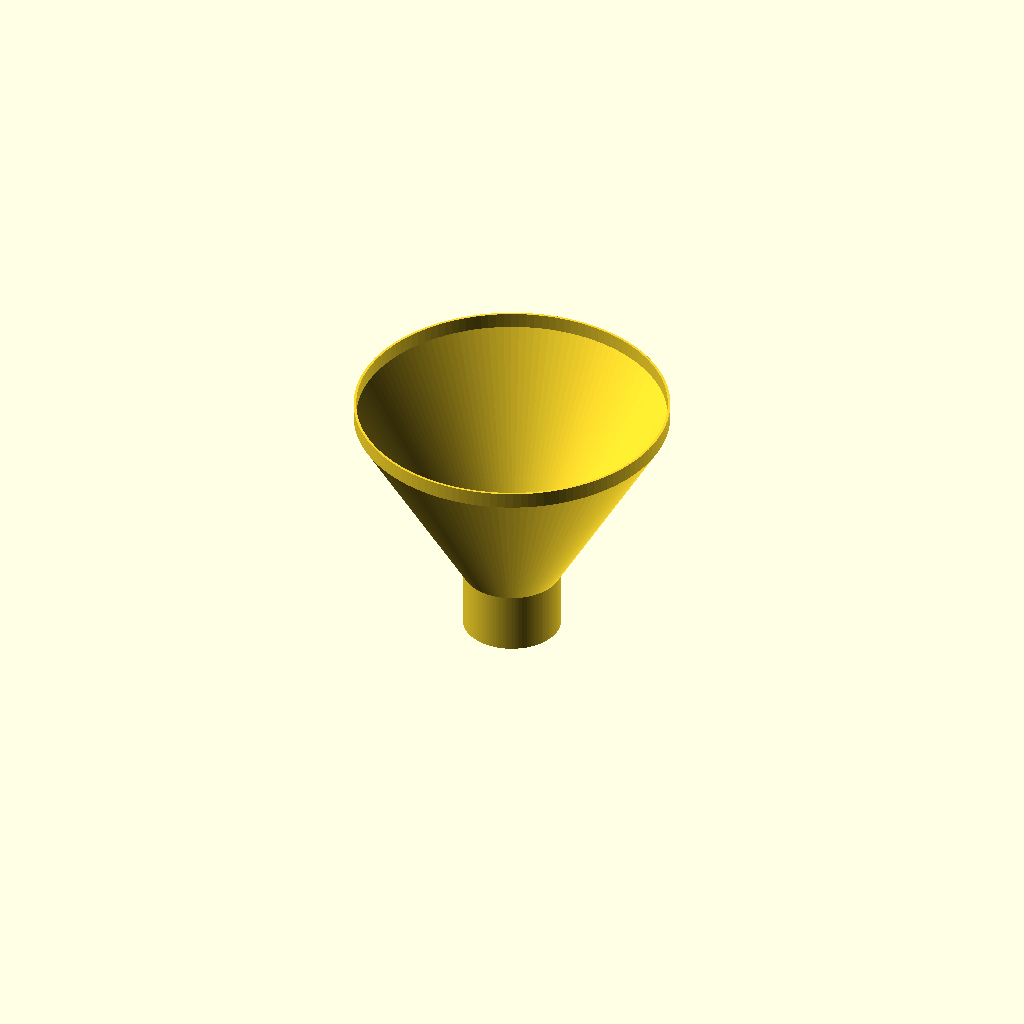
Cell 1 — every parameter at its default value.
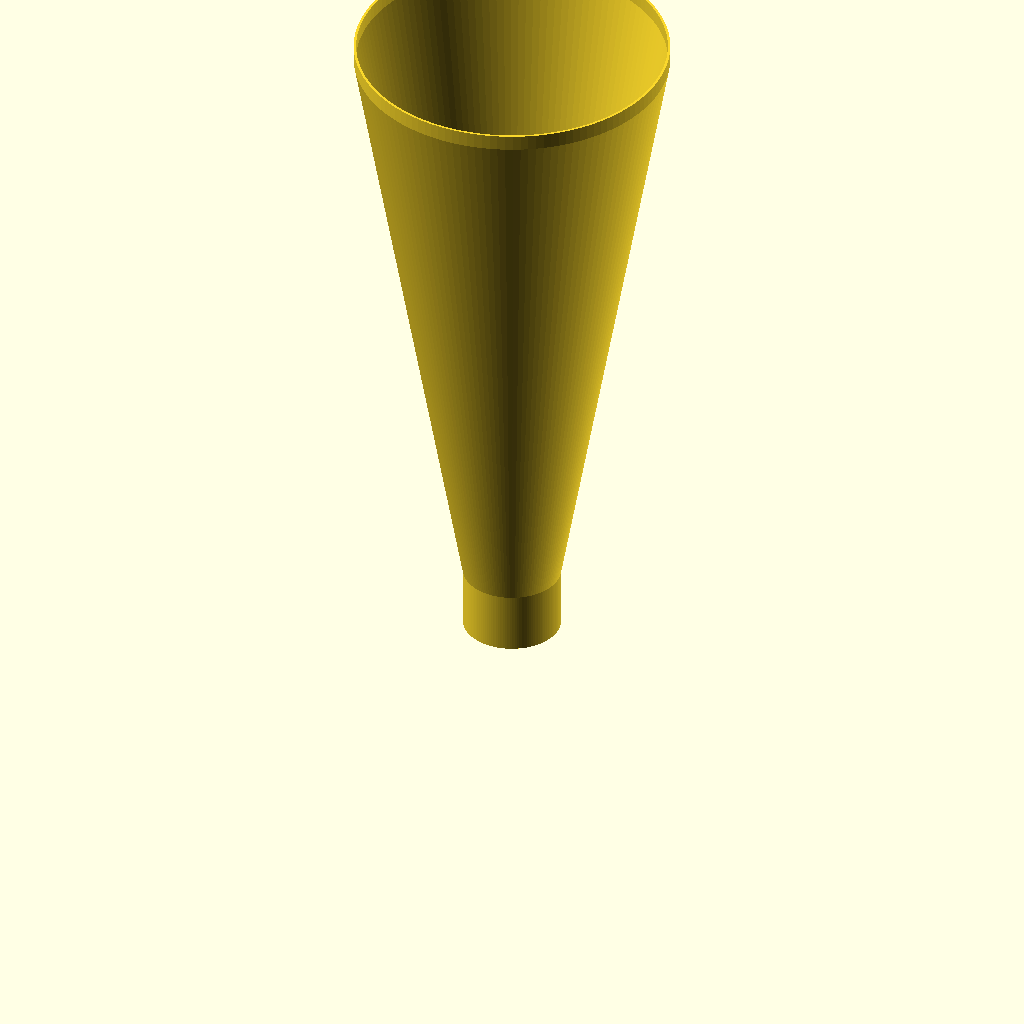
Cell 2: the same model with funnel_height = 200.
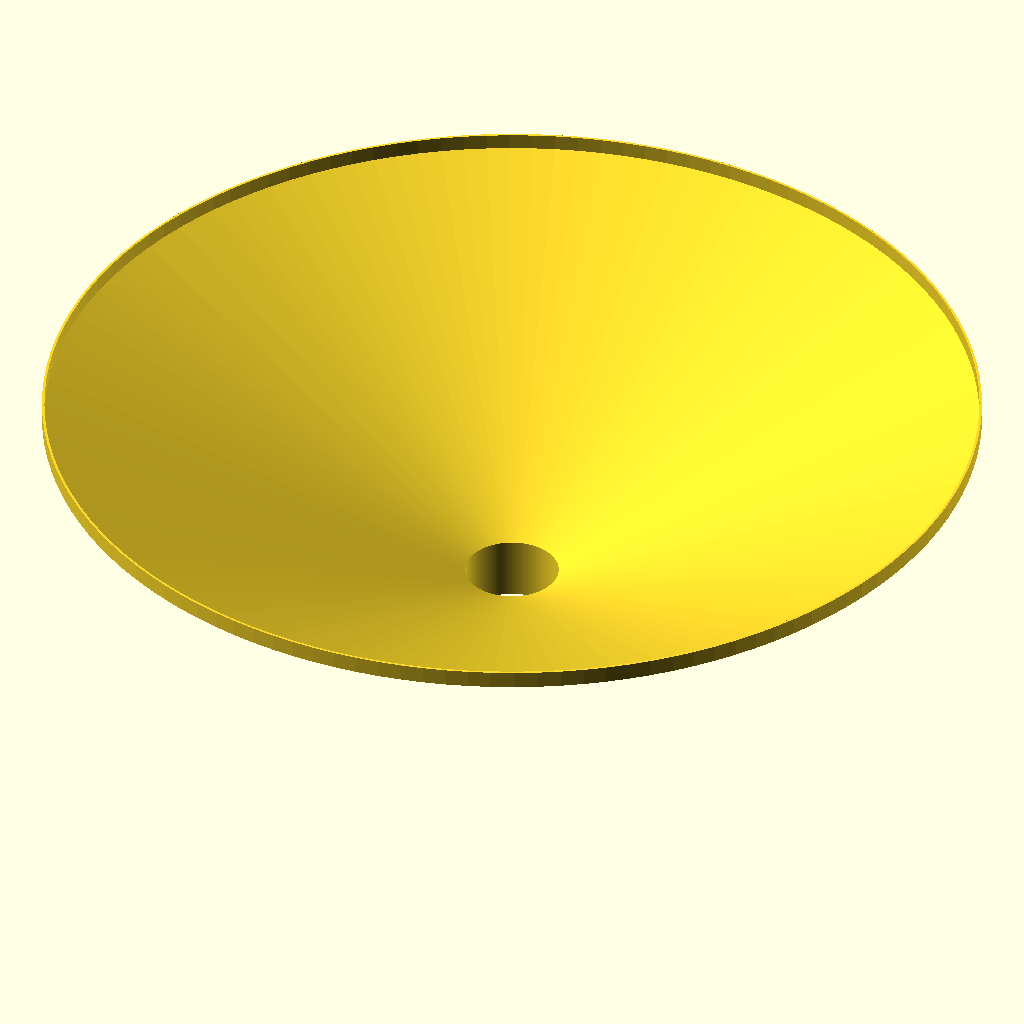
Cell 3: the same model with funnel_top_radius = 150.
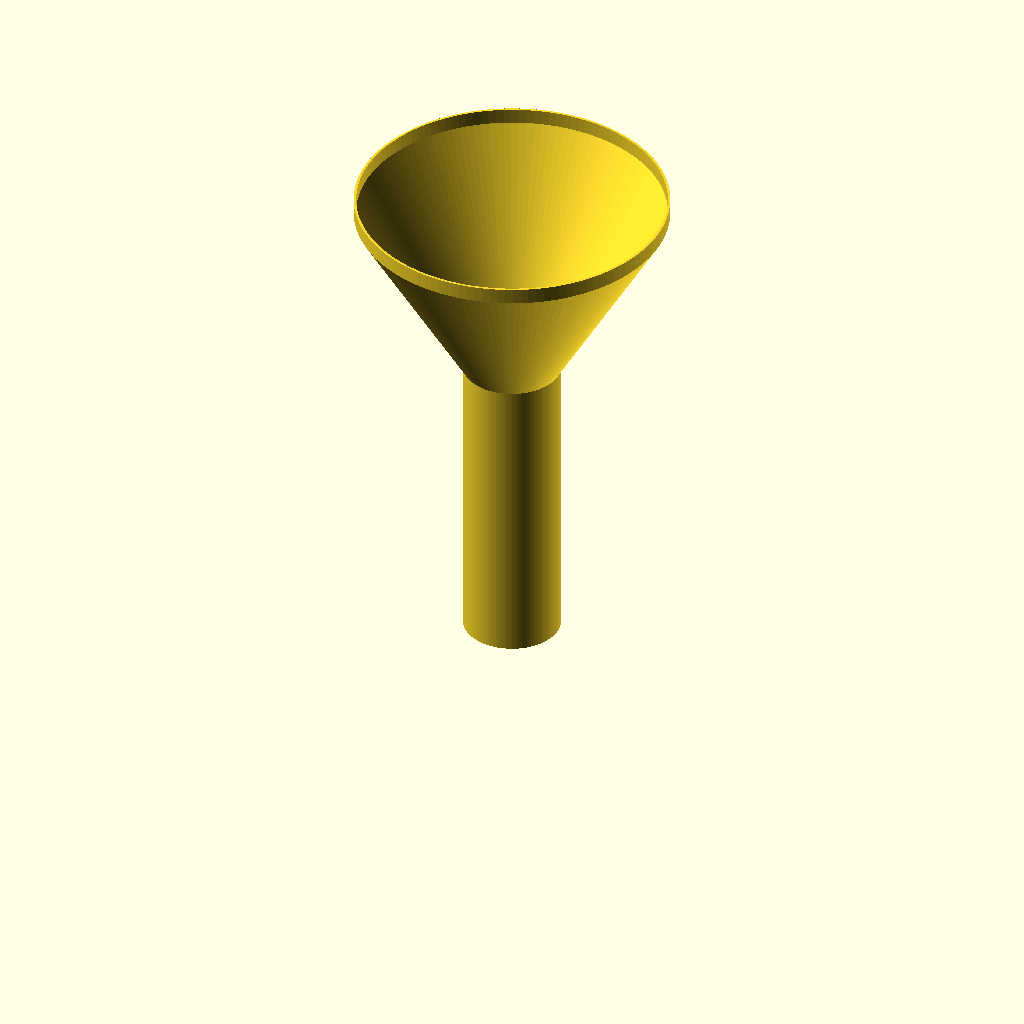
Cell 4: the same model with throat_height = 100.
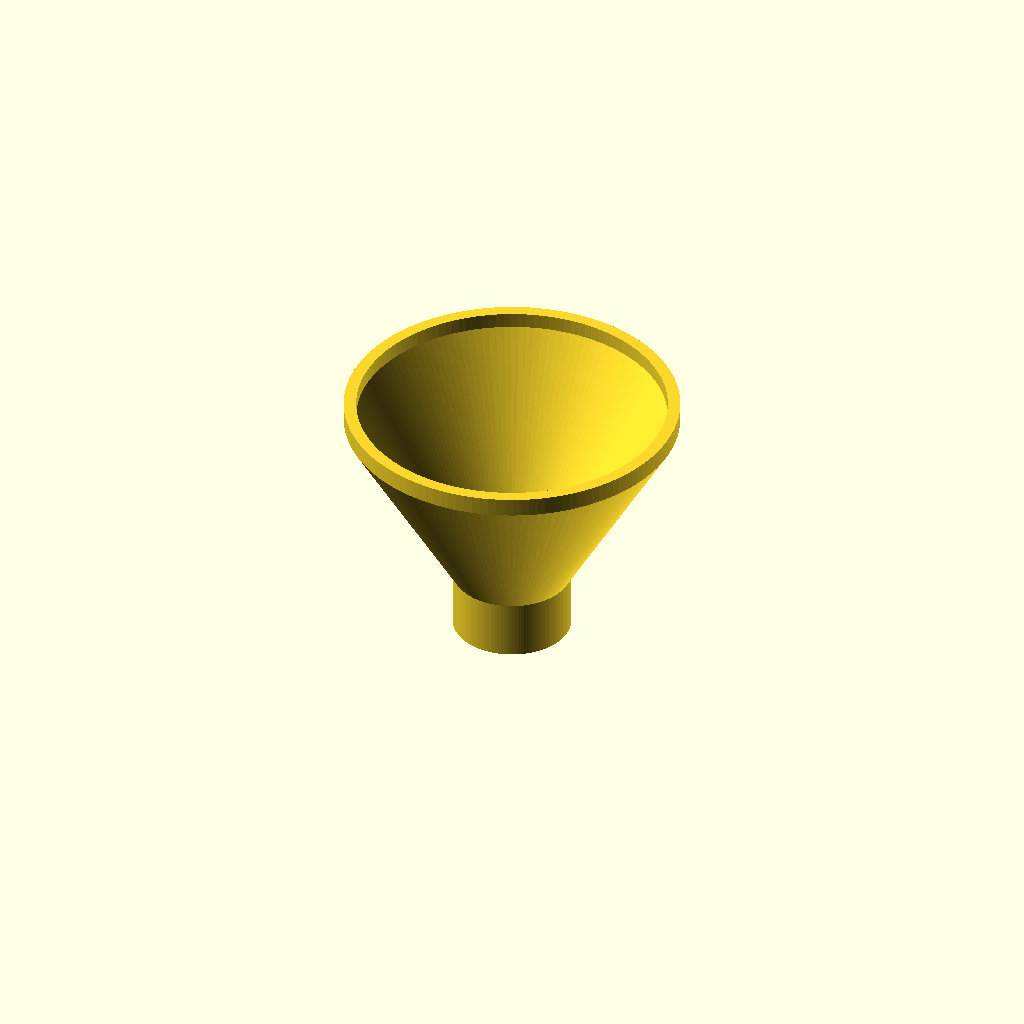
Cell 5 — wall_thickness set to 4, the other parameters unchanged.
All cells are drawn from one camera (rotation 55°, 0°, 25°, orthographic, colour scheme Cornfield), so only the parameter changes between them.
OpenSCAD source file funnel.scad:
/**
 * @file funnel.scad
 * @brief Generate a funnel shape using the given parameters.
 * @author Cameron K. Brooks
 * @copyright 2025
 *
 * This file contains modules for generating a funnel shape using the given parameters.
 * Uses polygon() and rotate_extrude() to create the funnel shape in an efficient manner.
 *
 */

/* [Funnel] */
// Height of the cone (mm)
funnel_height = 60; // [10:1:200]
// Inside radius at the top of the cone (mm)
funnel_top_radius = 50; // [10:1:150]
// Height of the straight throat below the cone (mm)
throat_height = 20; // [5:1:100]
// Inside radius of the throat (mm)
throat_radius = 15; // [2:0.5:60]
// Wall thickness, square to the wall (mm)
wall_thickness = 0.8; // [0.4:0.1:4]
// Height of the straight rim above the cone (mm)
top_edge_height = 5; // [0:1:30]

funnel(funnel_height = funnel_height, funnel_top_radius = funnel_top_radius, throat_height = throat_height,
       throat_radius = throat_radius, wall_thickness = wall_thickness, top_edge_height = top_edge_height);

/*
 * @brief Generate a funnel shape using the given parameters.
 *
 * @param funnel_height Height of the funnel section.
 * @param funnel_top_radius Inner radius of the funnel's top.
 * @param throat_height Vertical height of the throat section.
 * @param throat_radius Inner radius of the throat.
 * @param wall_thickness Thickness of the funnel wall, measured square to the wall.
 * @param top_edge_height Additional height at the funnel's top edge.
 * @param smoothness_segments Number of segments for a smooth rotation.
 */
module funnel(funnel_height, funnel_top_radius, throat_height, throat_radius, wall_thickness, top_edge_height,
              smoothness_segments = 128)
{
    rotate_extrude($fn = smoothness_segments)
        polygon(funnel_profile(funnel_height, funnel_top_radius, throat_height, throat_radius, wall_thickness,
                               top_edge_height));
}

/*
 * @brief The funnel's cross-section as [radius, height] points, inside wall
 * first from the bottom of the throat to the top edge, then back down the
 * outside.
 *
 * The outside of the sloped section is parallel to the inside and
 * wall_thickness away from it, so its corners sit below the inside ones by
 * wall_thickness * (slope length - funnel_height) / (top radius - throat radius).
 */
function funnel_profile(funnel_height, funnel_top_radius, throat_height, throat_radius, wall_thickness,
                        top_edge_height) =
    let(run = funnel_top_radius - throat_radius, slope = norm([ run, funnel_height ]),
        drop = wall_thickness * (slope - funnel_height) / run,
        top = throat_height + funnel_height + top_edge_height)
        assert(run > 0, "funnel_top_radius must be larger than throat_radius")
            assert(drop < throat_height, str("throat_height must be more than ", drop,
                                             " mm, or the outside of the slope runs below the throat"))
                [
                    [ throat_radius, 0 ], [ throat_radius, throat_height ],
                    [ funnel_top_radius, throat_height + funnel_height ], [ funnel_top_radius, top ],
                    [ funnel_top_radius + wall_thickness, top ],
                    [ funnel_top_radius + wall_thickness, throat_height + funnel_height - drop ],
                    [ throat_radius + wall_thickness, throat_height - drop ], [ throat_radius + wall_thickness, 0 ]
                ];
Parameter table extracted from the source (name, type, default, range or options):
funnel_height: number, default 60, range 10 to 200, step 1
funnel_top_radius: number, default 50, range 10 to 150, step 1
throat_height: number, default 20, range 5 to 100, step 1
throat_radius: number, default 15, range 2 to 60, step 0.5
wall_thickness: number, default 0.8, range 0.4 to 4, step 0.1
top_edge_height: number, default 5, range 0 to 30, step 1
